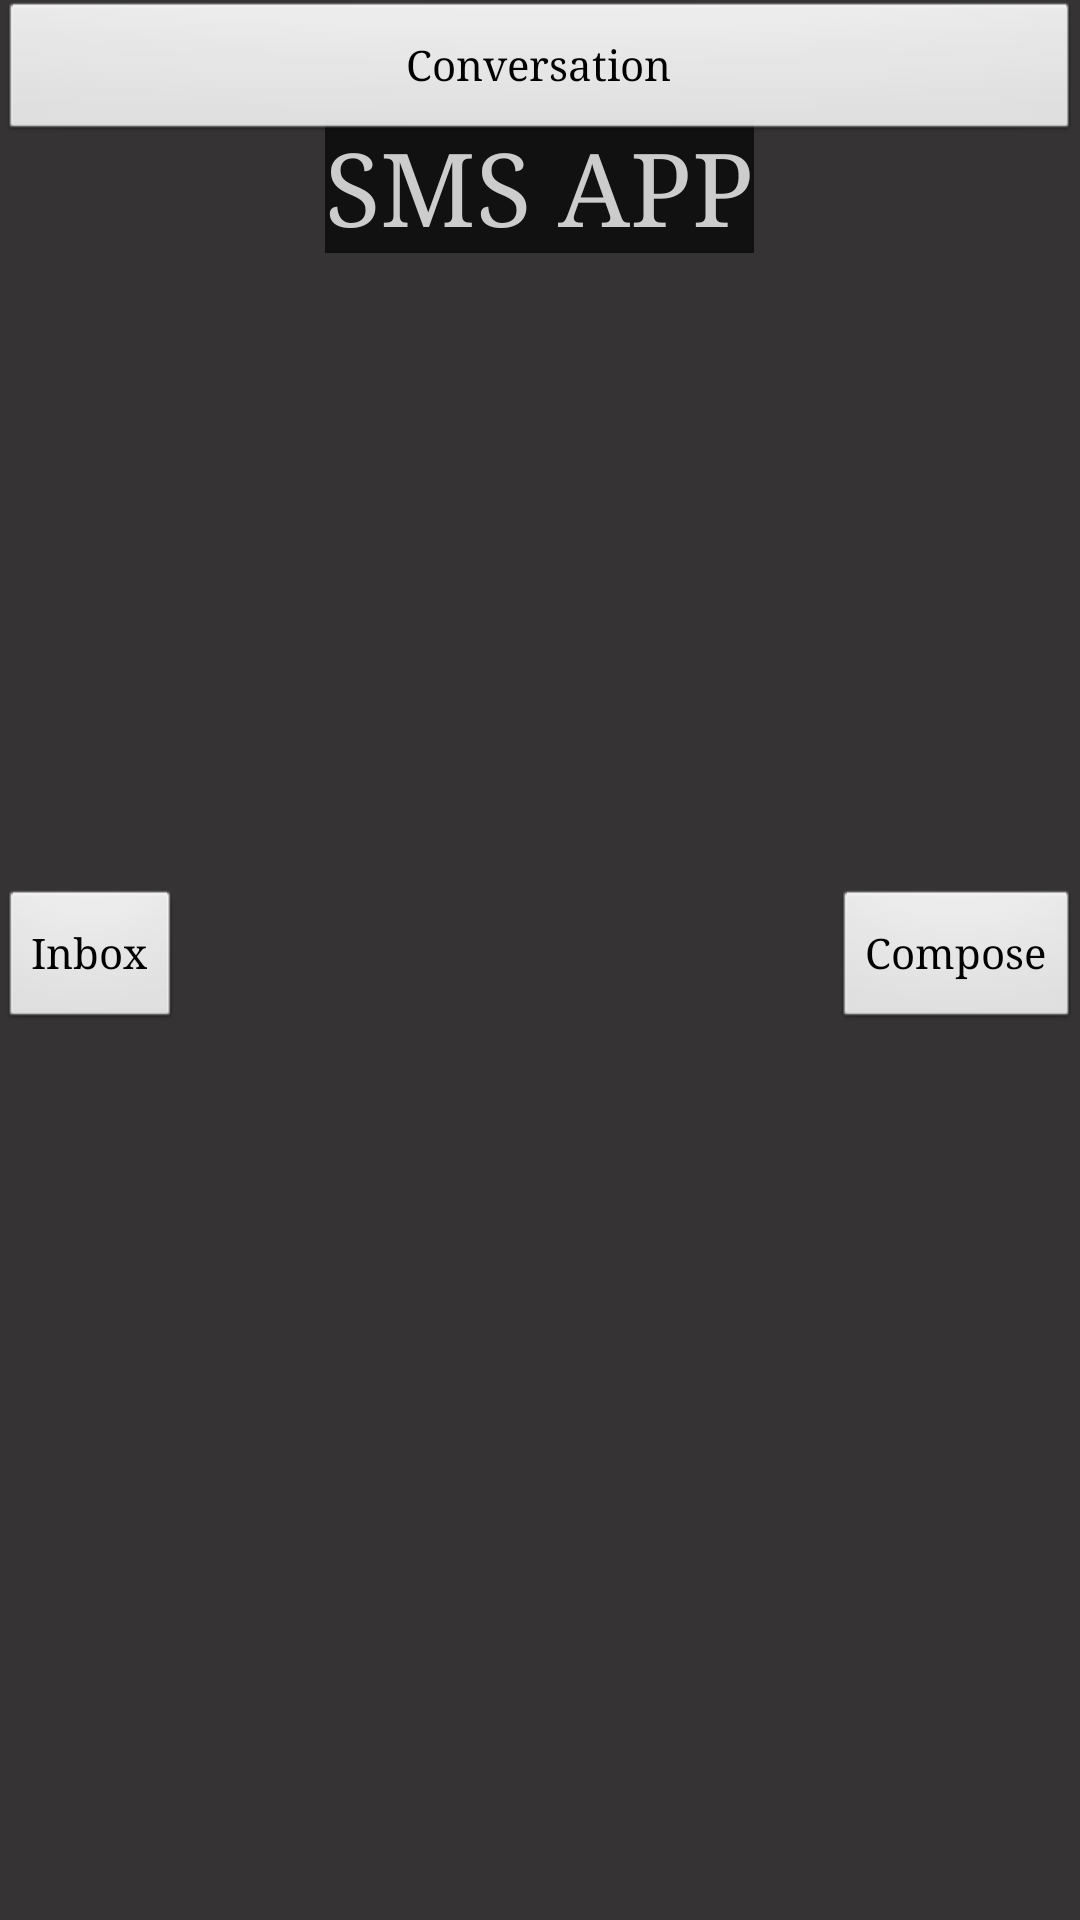

Produce the Android XML layout that renders to this screen, including the resource entries it uses.
<!-- AndroidManifest.xml: application theme AppTheme -->
<!-- res/layout/activity_main.xml -->
<RelativeLayout xmlns:android="http://schemas.android.com/apk/res/android"
                xmlns:tools="http://schemas.android.com/tools"
                android:layout_width="match_parent"
                android:layout_height="match_parent"
                android:paddingLeft="@dimen/activity_horizontal_margin"
                android:paddingRight="@dimen/activity_horizontal_margin"
                android:paddingTop="@dimen/activity_vertical_margin"
                android:paddingBottom="@dimen/activity_vertical_margin"
                android:background="#353333"
                tools:context=".MainActivity">
    <TextView
        android:id="@+id/textView"
        android:text="SMS APP"
        android:layout_alignParentTop="true"
        android:layout_centerHorizontal="true"
        android:layout_marginTop="40dp"
        android:capitalize="characters"
        android:textSize="34dp"
        android:layout_width="wrap_content"
        android:layout_height="wrap_content"/>

    <Button
        android:id="@+id/btnInbox"
        android:text="Inbox"
        android:layout_centerVertical="true"
        android:layout_alignParentStart="true"
        android:layout_alignParentLeft="true"
        android:layout_width="wrap_content"
        android:layout_height="wrap_content"
        android:onClick="goToInbox"/>

    <Button
        android:id="@+id/btnCompose"
        android:text="Compose"
        android:layout_width="wrap_content"
        android:layout_height="wrap_content"
        android:layout_alignTop="@+id/btnInbox"
        android:layout_alignParentEnd="true"
        android:layout_alignParentRight="true"
        android:onClick="goToCompose"/>

    <Button
        android:id="@+id/btnConversation"
        android:text="Conversation"
        android:layout_width="wrap_content"
        android:layout_height="wrap_content"
        android:layout_alignParentStart="true"
        android:layout_alignParentEnd="true"
        android:layout_alignParentRight="true"
        android:onClick="goToConversation"/>

</RelativeLayout>
<!-- resources referenced by this layout -->
<resources>
  <style name="AppTheme" parent="Theme.AppCompat.Light.DarkActionBar">
          <item name="colorPrimary">@color/colorPrimary</item>
          <item name="colorPrimaryDark">@color/colorPrimaryDark</item>
          <item name="colorAccent">@color/colorAccent</item>
          <item name="android:windowActionBar">false</item>
          <item name="android:windowNoTitle">true</item>
          <item name="android:textViewStyle">@style/grayTextView</item>
          <item name="android:background">@color/background</item>
          <item name="android:editTextStyle">@style/greyEditText</item>
          <item name="android:buttonStyle">@style/buttonStyle</item>
          <item name="android:typeface">serif</item>
      </style>
  <style name="grayTextView" parent="android:Widget.TextView">
          <item name="android:textColor">@color/text</item>
      </style>
  <color name="background">#111111</color>
  <style name="greyEditText" parent="android:Widget.EditText">
          <item name="android:textColor">@color/text</item>
          <item name="android:textColorHint">@color/textHint</item>
      </style>
  <style name="buttonStyle" parent="android:Widget.Button">
          <item name="android:textColor">@color/buttonText</item>
          <item name="android:color">@color/button</item>
      </style>
  <color name="text">#cccccc</color>
  <color name="buttonText">#000000</color>
  <color name="button">#555555</color>
  <!-- not gathered from this repository: default colours our renderer supplied (Android Studio template values) -->
  <color name="colorPrimary">#FF6200EE</color>
  <color name="colorPrimaryDark">#FF3700B3</color>
  <color name="colorAccent">#FF03DAC5</color>
</resources>
